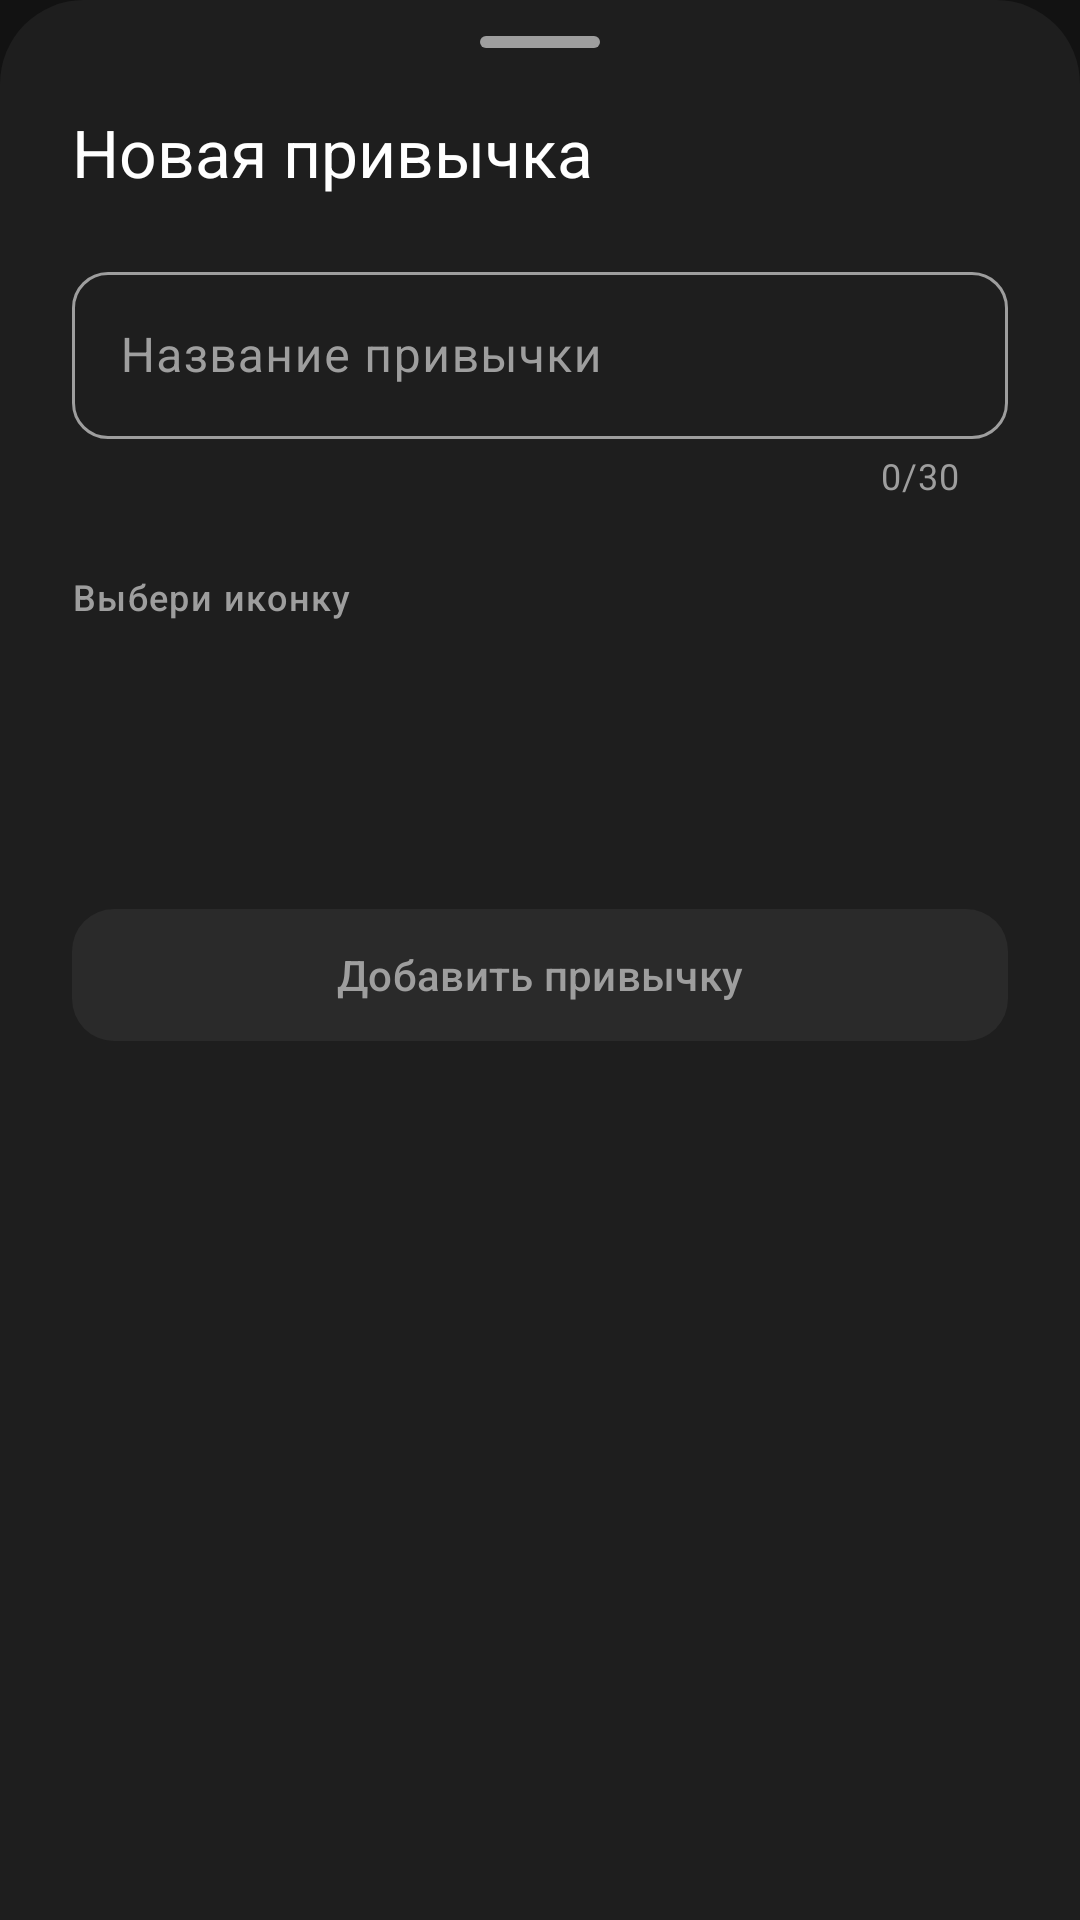

Here is an Android app screen rendered from its layout file. Give the layout XML and the strings, colors and styles it references.
<!-- AndroidManifest.xml: application theme Theme.Streaky -->
<!-- res/layout/dialog_add_habit.xml -->
<?xml version="1.0" encoding="utf-8"?>
<androidx.core.widget.NestedScrollView
    xmlns:android="http://schemas.android.com/apk/res/android"
    xmlns:app="http://schemas.android.com/apk/res-auto"
    xmlns:tools="http://schemas.android.com/tools"
    android:layout_width="match_parent"
    android:layout_height="wrap_content"
    android:background="@drawable/bg_bottom_sheet"
    android:fillViewport="true"
    android:overScrollMode="never"
    android:scrollbars="none">

    <androidx.constraintlayout.widget.ConstraintLayout
        android:id="@+id/bottomSheetRoot"
        android:layout_width="match_parent"
        android:layout_height="wrap_content"
        android:paddingStart="24dp"
        android:paddingEnd="24dp"
        android:paddingTop="12dp"
        android:paddingBottom="36dp"
        tools:background="@color/md_theme_dark_surface">

        
        <View
            android:id="@+id/dragHandle"
            android:layout_width="40dp"
            android:layout_height="4dp"
            android:background="@drawable/bg_drag_handle"
            app:layout_constraintTop_toTopOf="parent"
            app:layout_constraintStart_toStartOf="parent"
            app:layout_constraintEnd_toEndOf="parent" />

        
        <com.google.android.material.textview.MaterialTextView
            android:id="@+id/tvTitle"
            android:layout_width="0dp"
            android:layout_height="wrap_content"
            android:text="@string/add_habit_title"
            android:textAppearance="?attr/textAppearanceTitleLarge"
            android:textColor="@color/md_theme_dark_onBackground"
            android:layout_marginTop="20dp"
            app:layout_constraintTop_toBottomOf="@id/dragHandle"
            app:layout_constraintStart_toStartOf="parent"
            app:layout_constraintEnd_toEndOf="parent" />

        
        <com.google.android.material.textfield.TextInputLayout
            android:id="@+id/tilHabitName"
            style="@style/Widget.Material3.TextInputLayout.OutlinedBox"
            android:layout_width="0dp"
            android:layout_height="wrap_content"
            android:hint="@string/habit_name_hint"
            app:boxCornerRadiusTopStart="12dp"
            app:boxCornerRadiusTopEnd="12dp"
            app:boxCornerRadiusBottomStart="12dp"
            app:boxCornerRadiusBottomEnd="12dp"
            app:boxStrokeColor="@color/selector_outline_color"
            app:boxStrokeErrorColor="@color/streaky_error"
            app:hintTextColor="@color/selector_hint_color"
            app:counterEnabled="true"
            app:counterMaxLength="30"
            app:counterTextColor="@color/md_theme_dark_onSurfaceVariant"
            app:endIconMode="clear_text"
            app:endIconTint="@color/md_theme_dark_onSurfaceVariant"
            app:placeholderTextColor="@color/md_theme_dark_onSurfaceVariant"
            android:layout_marginTop="20dp"
            app:layout_constraintTop_toBottomOf="@id/tvTitle"
            app:layout_constraintStart_toStartOf="parent"
            app:layout_constraintEnd_toEndOf="parent">

            <com.google.android.material.textfield.TextInputEditText
                android:id="@+id/etHabitName"
                android:layout_width="match_parent"
                android:layout_height="wrap_content"
                android:textColor="@color/md_theme_dark_onBackground"
                android:textCursorDrawable="@drawable/cursor_green"
                android:inputType="textCapSentences"
                android:maxLines="1"
                android:imeOptions="actionDone"
                android:maxLength="30" />

        </com.google.android.material.textfield.TextInputLayout>

        
        <com.google.android.material.textview.MaterialTextView
            android:id="@+id/tvIconLabel"
            android:layout_width="0dp"
            android:layout_height="wrap_content"
            android:text="@string/choose_icon_label"
            android:textAppearance="?attr/textAppearanceLabelMedium"
            android:textColor="@color/md_theme_dark_onSurfaceVariant"
            android:letterSpacing="0.04"
            android:layout_marginTop="24dp"
            app:layout_constraintTop_toBottomOf="@id/tilHabitName"
            app:layout_constraintStart_toStartOf="parent"
            app:layout_constraintEnd_toEndOf="parent" />

        
        <HorizontalScrollView
            android:id="@+id/hsvIcons"
            android:layout_width="0dp"
            android:layout_height="wrap_content"
            android:scrollbars="none"
            android:overScrollMode="never"
            android:clipToPadding="false"
            android:paddingStart="24dp"
            android:paddingEnd="24dp"
            android:layout_marginStart="-24dp"
            android:layout_marginEnd="-24dp"
            android:layout_marginTop="12dp"
            app:layout_constraintTop_toBottomOf="@id/tvIconLabel"
            app:layout_constraintStart_toStartOf="parent"
            app:layout_constraintEnd_toEndOf="parent">

            <LinearLayout
                android:id="@+id/iconsContainer"
                android:layout_width="wrap_content"
                android:layout_height="52dp"
                android:orientation="horizontal"
                android:gravity="center_vertical"
                android:clipChildren="false"
                android:clipToPadding="false" />

        </HorizontalScrollView>

        
        <com.google.android.material.button.MaterialButton
            android:id="@+id/btnAddHabit"
            style="@style/Widget.Material3.Button"
            android:layout_width="0dp"
            android:layout_height="52dp"
            android:text="@string/add_habit_button"
            android:textAppearance="?attr/textAppearanceLabelLarge"
            android:textColor="@color/selector_button_text"
            android:enabled="false"
            android:layout_marginTop="28dp"
            app:backgroundTint="@color/selector_button_bg"
            app:cornerRadius="14dp"
            app:rippleColor="@color/streaky_ripple"
            app:layout_constraintTop_toBottomOf="@id/hsvIcons"
            app:layout_constraintStart_toStartOf="parent"
            app:layout_constraintEnd_toEndOf="parent" />

    </androidx.constraintlayout.widget.ConstraintLayout>

</androidx.core.widget.NestedScrollView>
<!-- resources referenced by this layout -->
<resources>
  <color name="md_theme_dark_onBackground">#FFFFFFFF</color>
  <color name="md_theme_dark_onSurfaceVariant">#FF9E9E9E</color>
  <color name="md_theme_dark_surface">#FF1E1E1E</color>
  <color name="streaky_error">#FFCF6679</color>
  <color name="streaky_ripple">#33FFFFFF</color>
  <!-- drawable bg_drag_handle (drawable) -->
  <?xml version="1.0" encoding="utf-8"?>
  <shape xmlns:android="http://schemas.android.com/apk/res/android"
      android:shape="rectangle">
  
      <solid android:color="@color/md_theme_dark_onSurfaceVariant" />
      <corners android:radius="2dp" />
  
  </shape>
  <!-- drawable cursor_green (drawable) -->
  <?xml version="1.0" encoding="utf-8"?>
  <shape xmlns:android="http://schemas.android.com/apk/res/android"
      android:shape="rectangle">
  
      <size android:width="1.5dp" />
      <solid android:color="@color/md_theme_dark_primary" />
      <corners android:radius="1dp" />
  
  </shape>
  <string name="add_habit_button">Добавить привычку</string>
  <string name="add_habit_title">Новая привычка</string>
  <string name="choose_icon_label">Выбери иконку</string>
  <string name="habit_name_hint">Название привычки</string>
  <color name="md_theme_dark_primary">#FF4CAF50</color>
  <color name="md_theme_dark_onPrimary">#FFFFFFFF</color>
  <color name="md_theme_dark_primaryContainer">#FF1B5E20</color>
  <color name="md_theme_dark_onPrimaryContainer">#FFC8E6C9</color>
  <color name="md_theme_dark_secondary">#FFFF6B35</color>
  <color name="md_theme_dark_onSecondary">#FFFFFFFF</color>
  <color name="md_theme_dark_secondaryContainer">#FF4A1A00</color>
  <color name="md_theme_dark_onSecondaryContainer">#FFFFD5C2</color>
  <color name="md_theme_dark_onSurface">#FFE8E8E8</color>
  <color name="md_theme_dark_surfaceVariant">#FF2A2A2A</color>
  <color name="md_theme_dark_onError">#FFFFFFFF</color>
  <color name="md_theme_dark_background">#FF121212</color>
  <color name="md_theme_dark_outline">#FF424242</color>
  <style name="ShapeAppearance.Streaky.SmallComponent" parent="ShapeAppearance.Material3.SmallComponent">
          <item name="cornerFamily">rounded</item>
          <item name="cornerSize">8dp</item>
      </style>
  <style name="ShapeAppearance.Streaky.MediumComponent" parent="ShapeAppearance.Material3.MediumComponent">
          <item name="cornerFamily">rounded</item>
          <item name="cornerSize">16dp</item>
      </style>
  <style name="Widget.Streaky.TextInputLayout" parent="Widget.Material3.TextInputLayout.OutlinedBox">
          <item name="boxStrokeColor">@color/selector_outline_color</item>
          <item name="hintTextColor">@color/selector_hint_color</item>
          <item name="android:textColorHint">@color/md_theme_dark_onSurfaceVariant</item>
      </style>
  <style name="ThemeOverlay.Streaky.BottomSheetDialog" parent="ThemeOverlay.Material3.BottomSheetDialog">
          <item name="android:windowIsFloating">false</item>
          <item name="bottomSheetStyle">@style/Widget.Streaky.BottomSheet</item>
          <item name="android:backgroundDimAmount">0.6</item>
      </style>
  <style name="ShapeAppearance.Streaky.Button" parent="">
          <item name="cornerFamily">rounded</item>
          <item name="cornerSize">12dp</item>
      </style>
  <color name="ripple_on_surface">#33FFFFFF</color>
  <style name="Widget.Streaky.BottomSheet" parent="Widget.Material3.BottomSheet">
          
          <item name="backgroundTint">@android:color/transparent</item>
          <item name="shapeAppearance">@style/ShapeAppearance.Streaky.BottomSheet</item>
      </style>
  <style name="ShapeAppearance.Streaky.BottomSheet" parent="">
          <item name="cornerFamily">rounded</item>
          <item name="cornerSizeTopLeft">28dp</item>
          <item name="cornerSizeTopRight">28dp</item>
          <item name="cornerSizeBottomLeft">0dp</item>
          <item name="cornerSizeBottomRight">0dp</item>
      </style>
</resources>
